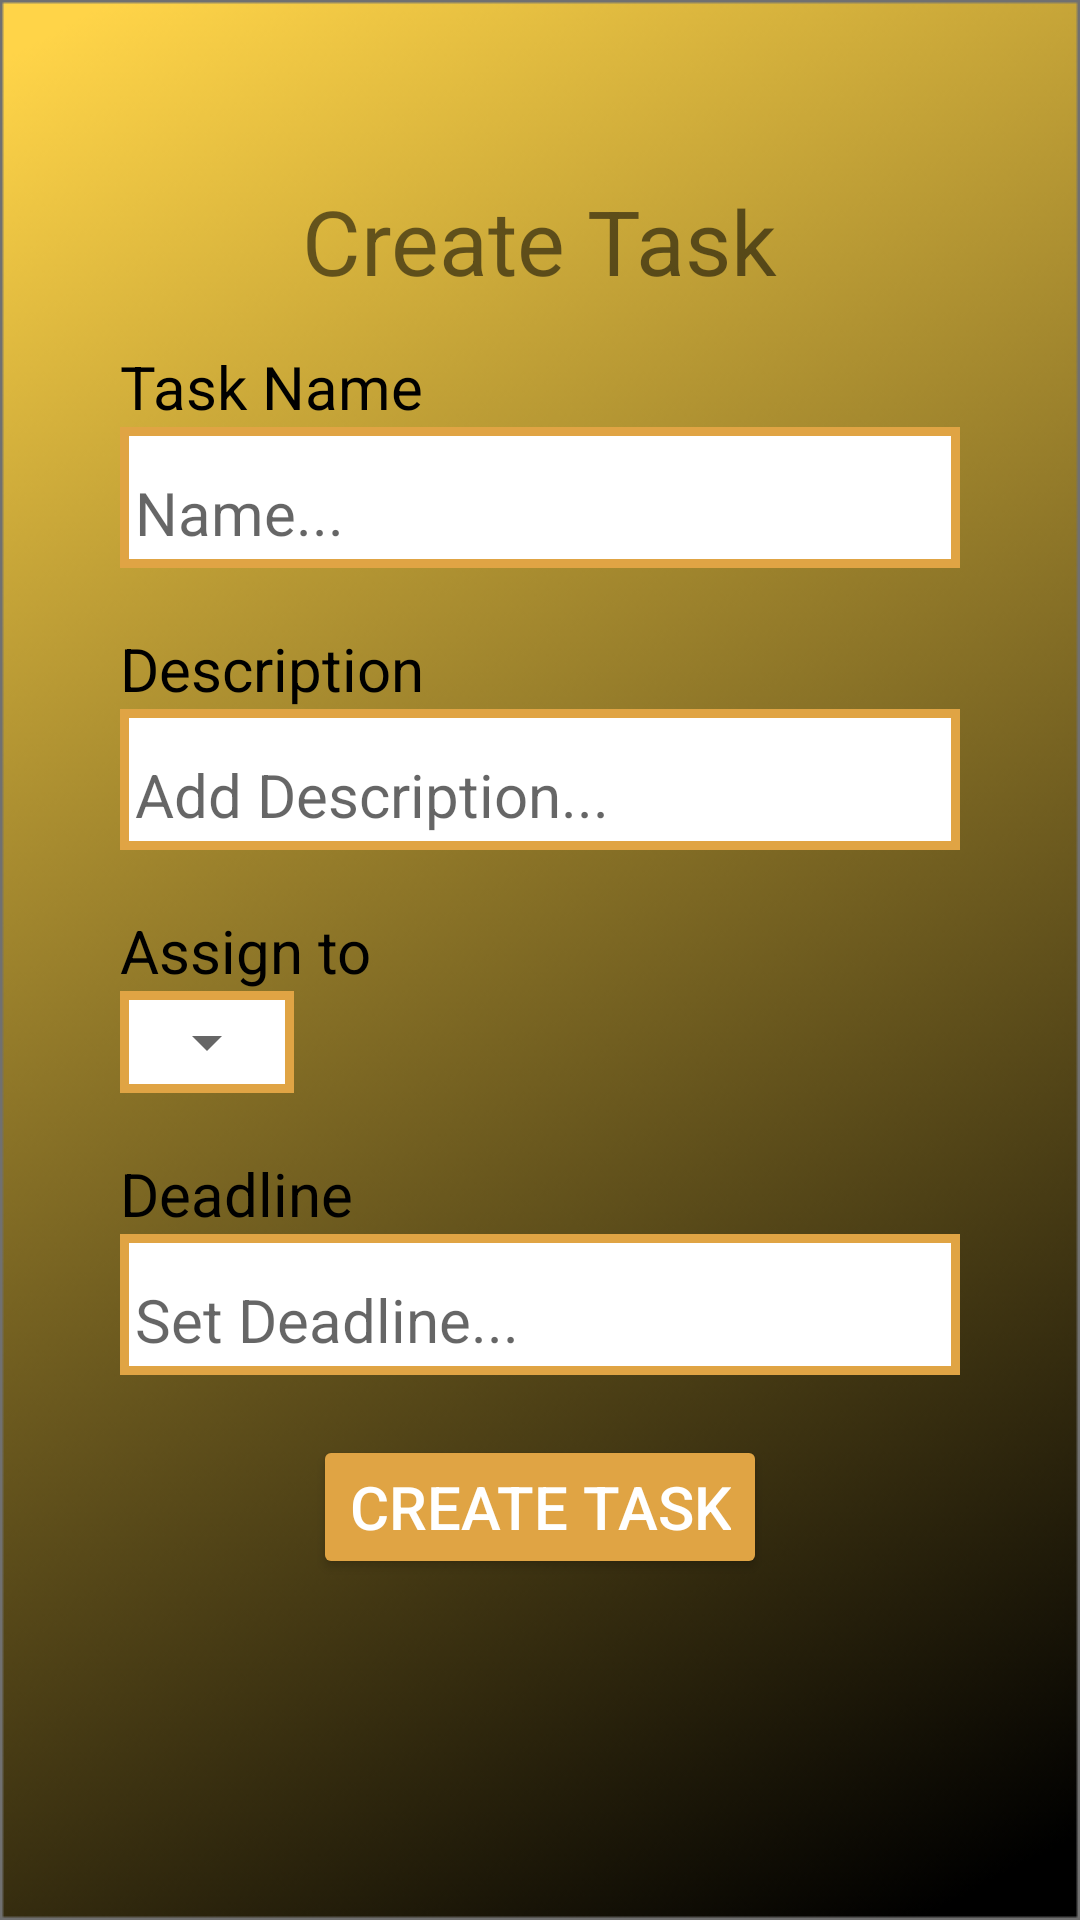

Write the Android layout XML for this screen, with the resource values it uses.
<!-- AndroidManifest.xml: application theme AppTheme -->
<!-- res/layout/activity_manager_task_creation.xml -->
<?xml version="1.0" encoding="utf-8"?>
<LinearLayout xmlns:android="http://schemas.android.com/apk/res/android"
    xmlns:app="http://schemas.android.com/apk/res-auto"
    xmlns:tools="http://schemas.android.com/tools"
    android:layout_width="match_parent"
    android:layout_height="match_parent"
    tools:context=".Manager.manager_tasklist"
    android:background="@drawable/background"
    android:orientation="vertical"
    >
    <ImageView
        android:layout_width="40dp"
        android:layout_height="40dp"
        android:background="@drawable/menu"
        android:layout_marginLeft="20dp"
        android:layout_marginTop="20dp"
        />
    <TextView
        android:layout_width="wrap_content"
        android:layout_height="wrap_content"
        android:text="Create Task"
        android:layout_gravity="center"
        android:textSize="30dp"
        />

    <TextView
        android:layout_width="wrap_content"
        android:layout_height="wrap_content"
        android:text="Task Name"
        android:textSize="20dp"
        android:textColor="#000"
        android:layout_marginTop="15dp"
        android:layout_marginLeft="40dp"
        />
    <EditText
        android:id="@+id/task_name"
        android:layout_width="match_parent"
        android:layout_height="wrap_content"
        android:background="@drawable/box"
        android:layout_marginLeft="40dp"
        android:layout_marginRight="40dp"
        android:hint="Name..."
        android:textSize="20dp"
        android:paddingTop="15dp"
        />
    <TextView
        android:layout_width="wrap_content"
        android:layout_height="wrap_content"
        android:text="Description"
        android:textSize="20dp"
        android:textColor="#000"
        android:layout_marginTop="20dp"
        android:layout_marginLeft="40dp"
        />
    <EditText
        android:id="@+id/task_description"
        android:layout_width="match_parent"
        android:layout_height="wrap_content"
        android:background="@drawable/box"
        android:layout_marginLeft="40dp"
        android:layout_marginRight="40dp"
        android:hint="Add Description..."
        android:textSize="20dp"
        android:paddingTop="15dp"
        />
    <TextView
        android:layout_width="wrap_content"
        android:layout_height="wrap_content"
        android:text="Assign to"
        android:textSize="20dp"
        android:textColor="#000"
        android:layout_marginTop="20dp"
        android:layout_marginLeft="40dp"
        />
    <LinearLayout
        android:layout_width="wrap_content"
        android:layout_height="wrap_content"
        android:layout_alignParentLeft="true"
        android:layout_alignParentRight="true"
        android:layout_alignParentTop="true"
        android:background="@drawable/box"
        android:layout_marginLeft="40dp"
        android:layout_marginRight="40dp"
        >
        <Spinner
            android:id="@+id/employeedropdown"
            android:layout_width="match_parent"
            android:layout_height="match_parent"
            android:tooltipText="Select Employee"
            android:spinnerMode="dropdown"
            android:dropDownWidth="fill_parent"
            android:textSize="20dp"
            android:paddingBottom="2dp"/>

    </LinearLayout>

    <TextView
        android:layout_width="wrap_content"
        android:layout_height="wrap_content"
        android:text="Deadline"
        android:textSize="20dp"
        android:textColor="#000"
        android:layout_marginTop="20dp"
        android:layout_marginLeft="40dp"
        />
    <EditText
        android:id="@+id/task_deadline"
        android:layout_width="match_parent"
        android:layout_height="wrap_content"
        android:background="@drawable/box"
        android:layout_marginLeft="40dp"
        android:layout_marginRight="40dp"
        android:hint="Set Deadline..."
        android:textSize="20dp"
        android:paddingTop="15dp"
        />
    <Button
        android:id="@+id/createtaskbutton"
        android:layout_width="wrap_content"
        android:layout_height="wrap_content"
        android:backgroundTint="#E0A444"
        android:text="Create Task"
        android:textColor="#FFF"
        android:textSize="20dp"
        android:layout_marginTop="20dp"
        android:layout_gravity="center_horizontal"
        />


</LinearLayout>
<!-- resources referenced by this layout -->
<resources>
  <!-- drawable background: png bitmap (drawable, 69142 bytes) -->
  <!-- drawable box (drawable) -->
  <?xml version="1.0" encoding="utf-8"?>
  <shape
      xmlns:android="http://schemas.android.com/apk/res/android"
      android:shape="rectangle"   >
  
      <solid
          android:color="#FFF" >
      </solid>
  
      <stroke
          android:width="3dp"
          android:color="#E0A444" >
      </stroke>
  
      <padding
          android:left="5dp"
          android:top="5dp"
          android:right="5dp"
          android:bottom="5dp"    >
      </padding>
  
  
  </shape>
  <style name="AppTheme" parent="Theme.MaterialComponents.DayNight.NoActionBar">
          
          <item name="colorPrimary">@color/colorText</item>
          <item name="colorPrimaryDark">@color/colorButton</item>
          <item name="colorAccent">@color/colorgolden</item>
      </style>
  <color name="colorText">#FFD648</color>
  <color name="colorButton">#E0A444</color>
  <color name="colorgolden">#F1BF46</color>
</resources>
